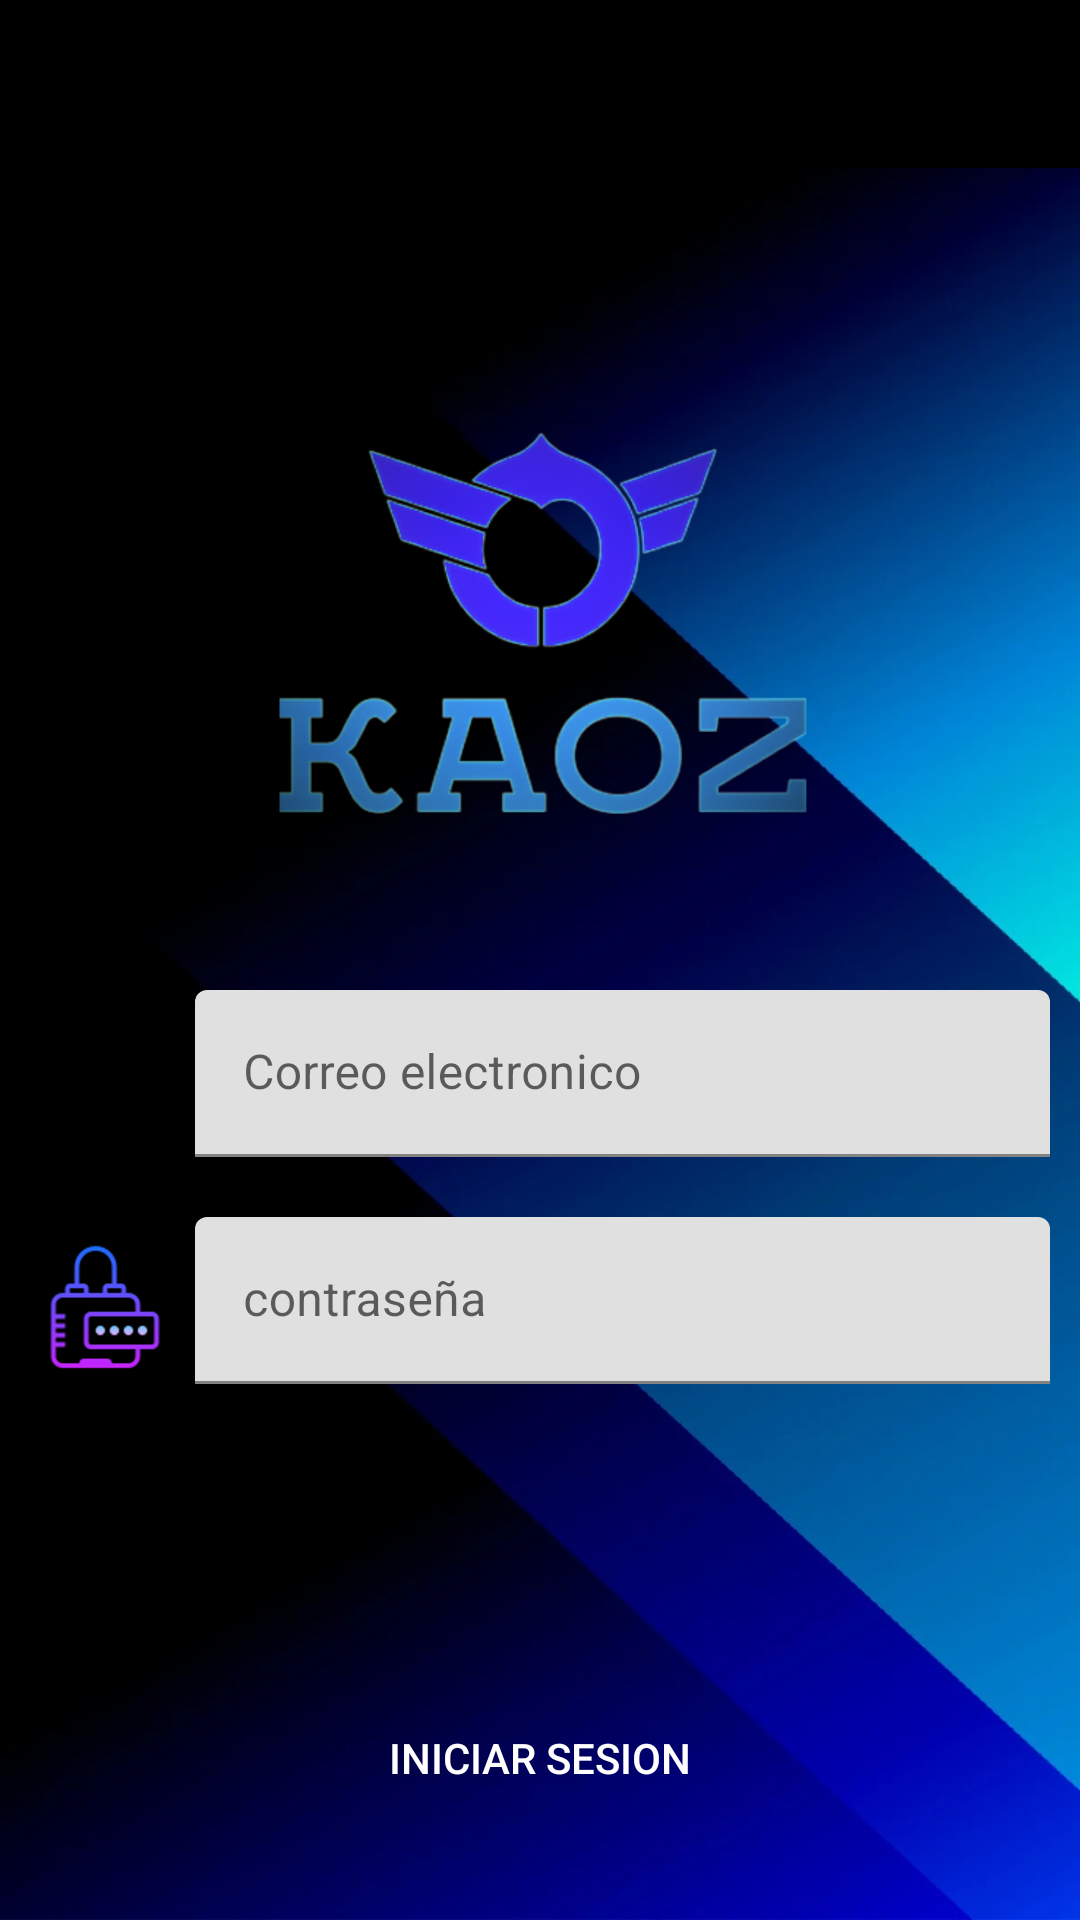

Here is an Android app screen rendered from its layout file. Give the layout XML and the strings, colors and styles it references.
<!-- AndroidManifest.xml: application theme Theme.KaOz -->
<!-- res/layout/activity_login.xml -->
<?xml version="1.0" encoding="utf-8"?>
<androidx.coordinatorlayout.widget.CoordinatorLayout xmlns:android="http://schemas.android.com/apk/res/android"
    xmlns:app="http://schemas.android.com/apk/res-auto"
    xmlns:tools="http://schemas.android.com/tools"
    android:layout_width="match_parent"
    android:layout_height="match_parent"
    android:fitsSystemWindows="true"
    android:background="@drawable/estas"
    tools:context=".activities.LoginActivity">

    <include layout="@layout/action_bar_toolbar"
        ></include>


    <LinearLayout
        android:layout_width="match_parent"
        android:layout_height="match_parent"
        android:orientation="vertical"
        >

        <ImageView
            android:layout_width="350dp"
            android:layout_height="200dp"
            android:src="@drawable/iconito"
            android:layout_marginTop="100dp"
            android:layout_marginBottom="20dp"
            android:layout_gravity="center"
            />

        <LinearLayout
            android:layout_width="match_parent"
            android:layout_height="wrap_content"
            android:orientation="horizontal"
            android:layout_margin="10dp">

            <ImageView
                android:layout_width="50dp"
                android:layout_height="50dp"
                android:layout_marginTop="5dp"
                android:src="@drawable/email"
                />

            <com.google.android.material.textfield.TextInputLayout
                android:layout_width="match_parent"
                android:layout_height="wrap_content"
                android:layout_marginLeft="5dp">

                <com.google.android.material.textfield.TextInputEditText
                    android:id="@+id/textInputEmail"
                    android:layout_width="match_parent"
                    android:layout_height="wrap_content"
                    android:hint="Correo electronico"
                    android:inputType="textEmailAddress">

                </com.google.android.material.textfield.TextInputEditText>

            </com.google.android.material.textfield.TextInputLayout>

        </LinearLayout>

        <LinearLayout
            android:layout_width="match_parent"
            android:layout_height="wrap_content"
            android:orientation="horizontal"
            android:layout_margin="10dp">

            <ImageView
                android:layout_width="50dp"
                android:layout_height="50dp"
                android:layout_marginTop="5dp"
                android:src="@drawable/contra"
                />

            <com.google.android.material.textfield.TextInputLayout
                android:layout_width="match_parent"
                android:layout_height="wrap_content"
                android:layout_marginLeft="5dp">

                <com.google.android.material.textfield.TextInputEditText
                    android:id="@+id/textInputPassword"
                    android:layout_width="match_parent"
                    android:layout_height="wrap_content"
                    android:hint="contraseña"
                    android:inputType="textPassword">

                </com.google.android.material.textfield.TextInputEditText>

            </com.google.android.material.textfield.TextInputLayout>

        </LinearLayout>

        <LinearLayout
            android:layout_width="match_parent"
            android:layout_height="match_parent"
            android:orientation="vertical"
            android:gravity="bottom">
            <Button
                android:id="@+id/btnLogin"
                android:layout_width="match_parent"
                android:layout_height="wrap_content"
                android:text="Iniciar sesion"
                android:background="@drawable/rounded_button"
                android:backgroundTint="@color/black"
                android:textColor="@color/white"
                android:layout_margin="30dp"/>

        </LinearLayout>






    </LinearLayout>

</androidx.coordinatorlayout.widget.CoordinatorLayout>
<!-- res/layout/action_bar_toolbar.xml (included above) -->
<?xml version="1.0" encoding="utf-8"?>
<com.google.android.material.appbar.AppBarLayout xmlns:android="http://schemas.android.com/apk/res/android"
    android:layout_width="match_parent"
    android:layout_height="wrap_content"
    xmlns:app="http://schemas.android.com/apk/res-auto">

    <androidx.appcompat.widget.Toolbar
        android:id="@+id/toolbar"
        android:layout_width="match_parent"
        android:layout_height="wrap_content"
        android:background="@color/black"
        app:theme="@style/ToolbarTheme"
        />
</com.google.android.material.appbar.AppBarLayout>
<!-- resources referenced by this layout -->
<resources>
  <color name="black">#FF000000</color>
  <color name="white">#FFFFFFFF</color>
  <!-- drawable contra: png bitmap (drawable-hdpi, 9421 bytes) -->
  <!-- drawable estas: png bitmap (drawable-hdpi, 870715 bytes) -->
  <!-- drawable iconito: png bitmap (drawable-hdpi, 138686 bytes) -->
  <style name="ToolbarTheme" parent="ThemeOverlay.AppCompat.ActionBar">
          <item name="android:colorControlNormal">@color/azul</item>
          <item name="titleTextColor">@color/azulclaro</item>
      </style>
  <style name="Theme.KaOz" parent="Theme.MaterialComponents.DayNight.NoActionBar">
          
          <item name="colorPrimary">@color/blancoazulado</item>
          <item name="colorPrimaryVariant">@color/purple_700</item>
          <item name="colorOnPrimary">@color/white</item>
          
          <item name="colorSecondary">@color/teal_200</item>
          <item name="colorSecondaryVariant">@color/teal_700</item>
          <item name="colorOnSecondary">@color/black</item>
          
          <item name="android:statusBarColor" tools:targetApi="l">?attr/colorPrimaryVariant</item>
          
      </style>
  <color name="azul">#1DE9B6</color>
  <color name="azulclaro">#B9F6CA</color>
  <color name="blancoazulado">#455A64</color>
  <color name="purple_700">#FF3700B3</color>
  <color name="teal_200">#FF03DAC5</color>
  <color name="teal_700">#FF018786</color>
</resources>
